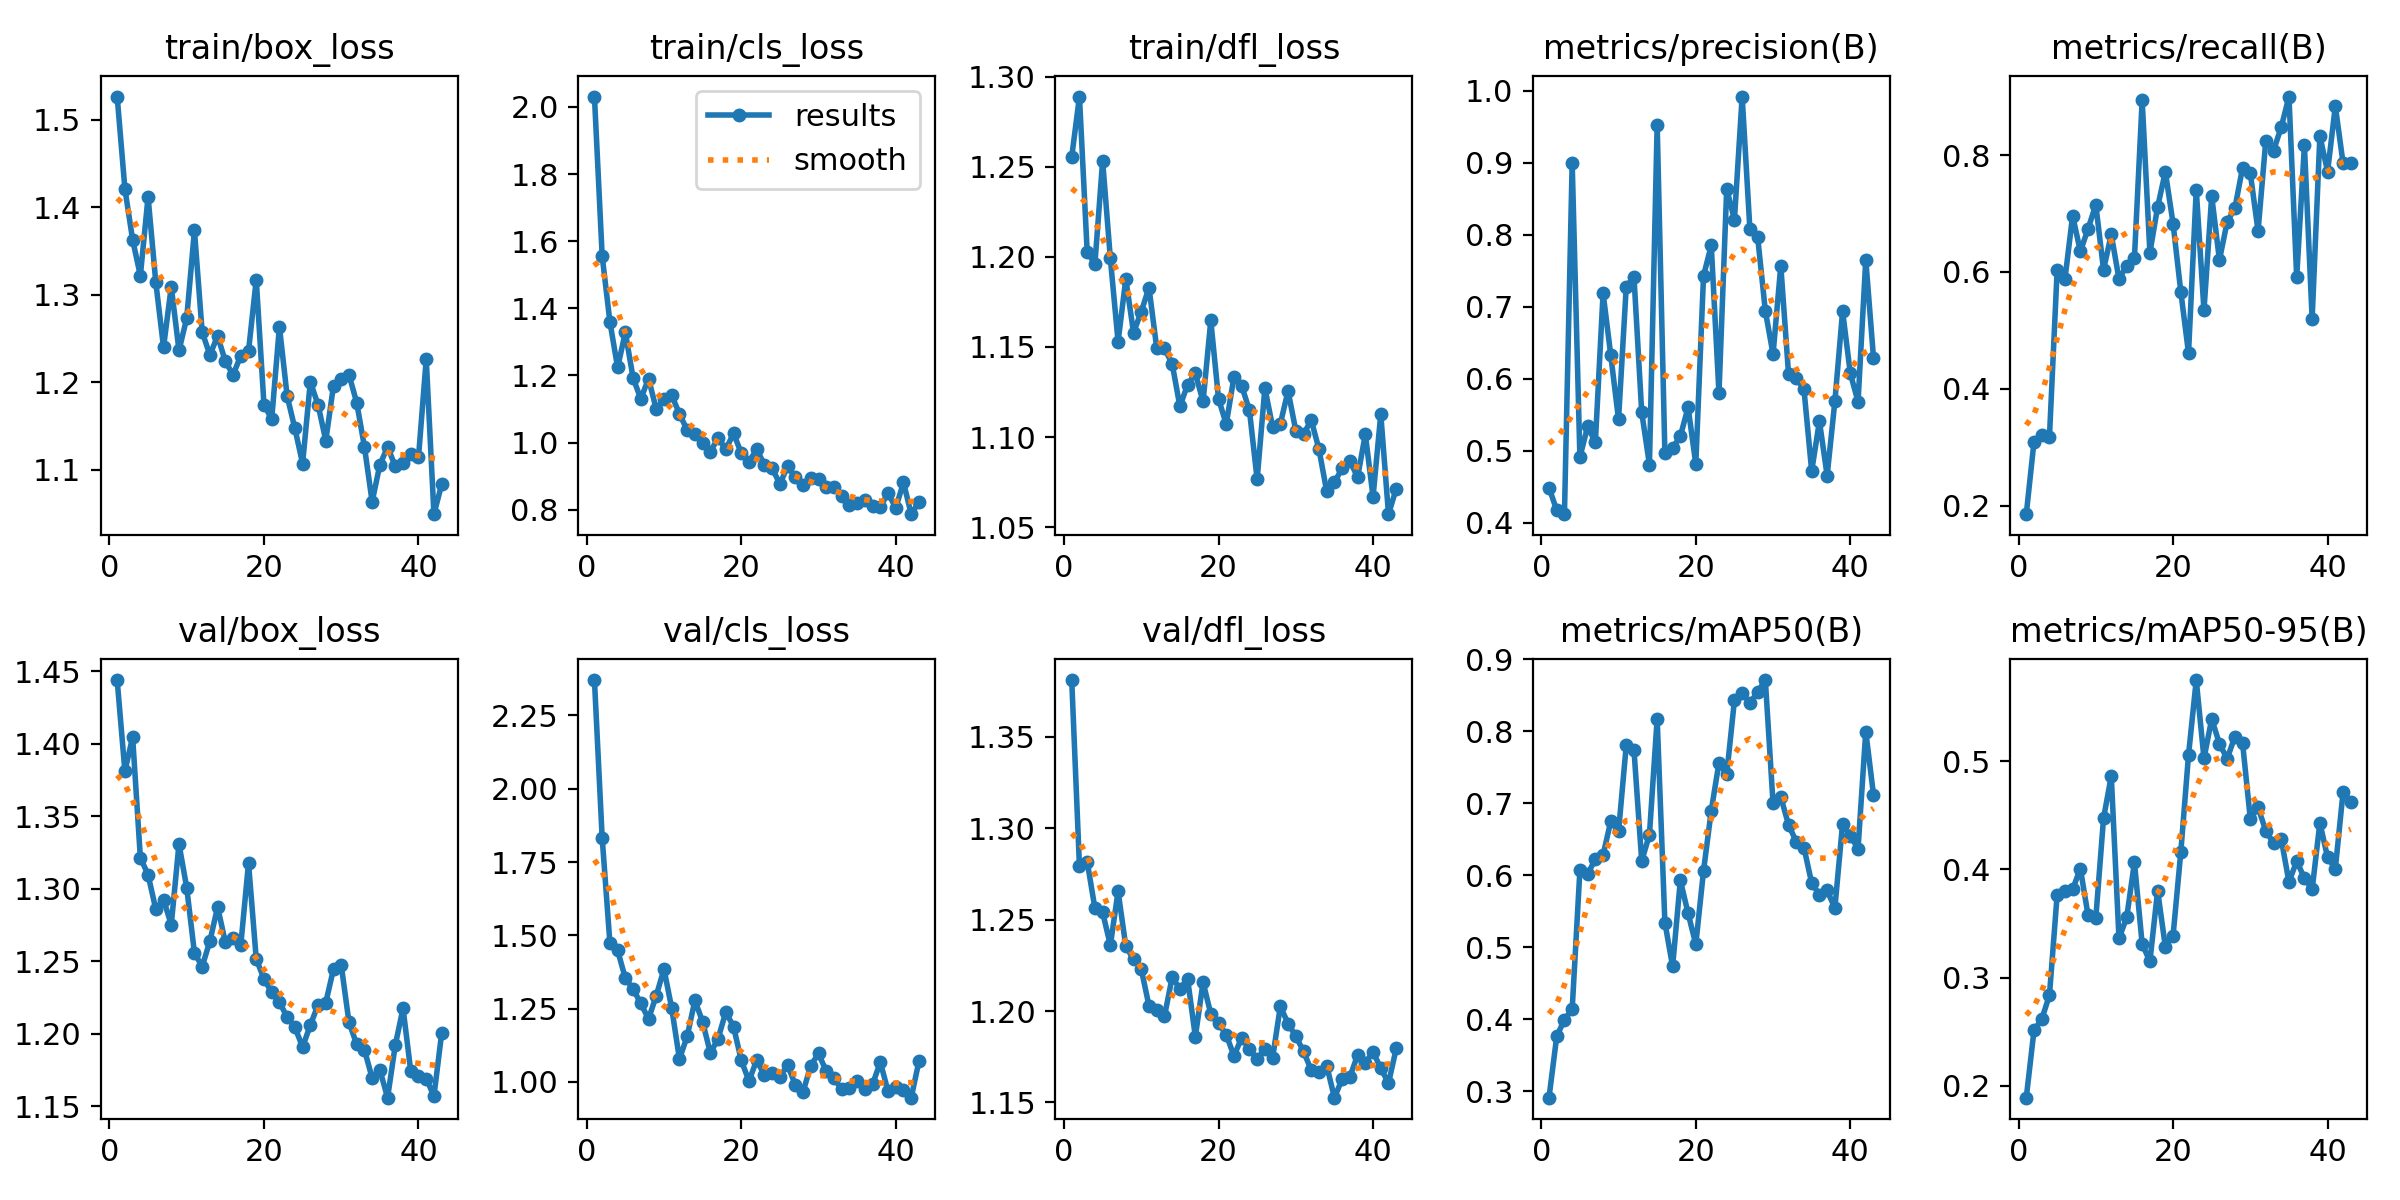

The file beside this chart, header and first rows:
epoch, time, train/box_loss, train/cls_loss, train/dfl_loss, metrics/precision(B), metrics/recall(B), metrics/mAP50(B), metrics/mAP50-95(B), val/box_loss, val/cls_loss, val/dfl_loss, lr/pg0, lr/pg1, lr/pg2
1, 56.68, 1.526, 2.031, 1.255, 0.4487, 0.1858, 0.2912, 0.189, 1.444, 2.371, 1.381, 0.06777, 0.0003256, 0.0003256
2, 109.8, 1.421, 1.556, 1.289, 0.4173, 0.3097, 0.3762, 0.2512, 1.381, 1.833, 1.279, 0.03476, 0.0006524, 0.0006524
3, 163.4, 1.363, 1.36, 1.203, 0.4118, 0.3206, 0.3996, 0.2616, 1.405, 1.474, 1.282, 0.001748, 0.0009726, 0.0009726
4, 216.4, 1.322, 1.224, 1.196, 0.9003, 0.3179, 0.4139, 0.2837, 1.321, 1.448, 1.256, 0.0009703, 0.0009703, 0.0009703
5, 269.1, 1.412, 1.328, 1.253, 0.4911, 0.6038, 0.6072, 0.3768, 1.31, 1.354, 1.254, 0.0009604, 0.0009604, 0.0009604
6, 322.5, 1.314, 1.193, 1.199, 0.5337, 0.5873, 0.6014, 0.3799, 1.286, 1.317, 1.236, 0.0009505, 0.0009505, 0.0009505
7, 377.4, 1.24, 1.13, 1.153, 0.5115, 0.6963, 0.6229, 0.3816, 1.293, 1.267, 1.266, 0.0009406, 0.0009406, 0.0009406
8, 430.7, 1.309, 1.191, 1.188, 0.7189, 0.6352, 0.6284, 0.4008, 1.275, 1.215, 1.235, 0.0009307, 0.0009307, 0.0009307
9, 483.5, 1.236, 1.1, 1.158, 0.6323, 0.6739, 0.6754, 0.3575, 1.331, 1.294, 1.228, 0.0009208, 0.0009208, 0.0009208
10, 535.1, 1.273, 1.129, 1.17, 0.5434, 0.7149, 0.6611, 0.3552, 1.301, 1.384, 1.223, 0.0009109, 0.0009109, 0.0009109
11, 587.1, 1.373, 1.141, 1.183, 0.7281, 0.604, 0.7807, 0.4472, 1.256, 1.252, 1.203, 0.000901, 0.000901, 0.000901
12, 639.4, 1.257, 1.086, 1.149, 0.7414, 0.6642, 0.774, 0.4864, 1.246, 1.078, 1.2, 0.0008911, 0.0008911, 0.0008911
13, 695.1, 1.231, 1.037, 1.149, 0.5534, 0.5881, 0.62, 0.3363, 1.264, 1.155, 1.197, 0.0008812, 0.0008812, 0.0008812
14, 749.8, 1.253, 1.026, 1.141, 0.4807, 0.6107, 0.6565, 0.3557, 1.287, 1.278, 1.218, 0.0008713, 0.0008713, 0.0008713
15, 808.2, 1.224, 0.9977, 1.117, 0.9531, 0.6244, 0.8175, 0.4065, 1.263, 1.205, 1.212, 0.0008614, 0.0008614, 0.0008614
16, 880.2, 1.209, 0.9724, 1.129, 0.4963, 0.8937, 0.5345, 0.3311, 1.266, 1.099, 1.218, 0.0008515, 0.0008515, 0.0008515
17, 955.6, 1.23, 1.014, 1.135, 0.5038, 0.6328, 0.4736, 0.315, 1.261, 1.147, 1.186, 0.0008416, 0.0008416, 0.0008416
18, 1008, 1.236, 0.9797, 1.12, 0.52, 0.7112, 0.5931, 0.3804, 1.318, 1.238, 1.216, 0.0008317, 0.0008317, 0.0008317
19, 1099, 1.317, 1.027, 1.165, 0.5604, 0.7713, 0.5475, 0.3286, 1.251, 1.189, 1.198, 0.0008218, 0.0008218, 0.0008218
20, 1184, 1.174, 0.9691, 1.121, 0.4816, 0.6828, 0.5042, 0.3389, 1.238, 1.074, 1.193, 0.0008119, 0.0008119, 0.0008119
21, 1273, 1.158, 0.9428, 1.107, 0.743, 0.5663, 0.6062, 0.416, 1.228, 1.003, 1.187, 0.000802, 0.000802, 0.000802
22, 1354, 1.264, 0.9797, 1.133, 0.7853, 0.4612, 0.6899, 0.5059, 1.222, 1.075, 1.176, 0.0007921, 0.0007921, 0.0007921
23, 1436, 1.184, 0.9344, 1.128, 0.5799, 0.741, 0.7565, 0.5751, 1.211, 1.022, 1.185, 0.0007822, 0.0007822, 0.0007822
24, 1501, 1.147, 0.9242, 1.115, 0.8639, 0.5344, 0.7403, 0.5027, 1.204, 1.03, 1.179, 0.0007723, 0.0007723, 0.0007723
25, 1588, 1.107, 0.8761, 1.077, 0.821, 0.7298, 0.843, 0.5392, 1.191, 1.018, 1.174, 0.0007624, 0.0007624, 0.0007624
26, 1643, 1.201, 0.9297, 1.127, 0.9921, 0.6205, 0.8538, 0.5163, 1.206, 1.058, 1.179, 0.0007525, 0.0007525, 0.0007525
27, 1698, 1.174, 0.8965, 1.106, 0.808, 0.6857, 0.8394, 0.5024, 1.22, 0.9892, 1.174, 0.0007426, 0.0007426, 0.0007426
28, 1752, 1.133, 0.875, 1.107, 0.7976, 0.709, 0.8544, 0.5228, 1.221, 0.9663, 1.203, 0.0007327, 0.0007327, 0.0007327
29, 1807, 1.196, 0.8933, 1.126, 0.6943, 0.7786, 0.8713, 0.5166, 1.245, 1.056, 1.193, 0.0007228, 0.0007228, 0.0007228
30, 1861, 1.204, 0.8905, 1.104, 0.634, 0.7684, 0.6999, 0.4465, 1.247, 1.097, 1.186, 0.0007129, 0.0007129, 0.0007129
31, 1916, 1.209, 0.8683, 1.102, 0.7572, 0.6701, 0.7089, 0.4573, 1.208, 1.036, 1.178, 0.000703, 0.000703, 0.000703
32, 1970, 1.177, 0.8679, 1.109, 0.6071, 0.8245, 0.6704, 0.4358, 1.193, 1.012, 1.168, 0.0006931, 0.0006931, 0.0006931
33, 2025, 1.127, 0.8421, 1.093, 0.6006, 0.8076, 0.6468, 0.4243, 1.189, 0.9751, 1.167, 0.0006832, 0.0006832, 0.0006832
34, 2079, 1.064, 0.8143, 1.07, 0.5854, 0.8475, 0.6385, 0.428, 1.169, 0.9783, 1.17, 0.0006733, 0.0006733, 0.0006733
35, 2133, 1.106, 0.8201, 1.075, 0.4716, 0.9, 0.5891, 0.3885, 1.175, 1.004, 1.153, 0.0006634, 0.0006634, 0.0006634
36, 2188, 1.126, 0.8301, 1.083, 0.541, 0.591, 0.5733, 0.4077, 1.156, 0.9743, 1.163, 0.0006535, 0.0006535, 0.0006535
37, 2243, 1.104, 0.8105, 1.087, 0.4655, 0.8164, 0.579, 0.392, 1.192, 0.9917, 1.164, 0.0006436, 0.0006436, 0.0006436
38, 2296, 1.108, 0.809, 1.078, 0.5684, 0.5199, 0.5546, 0.3815, 1.218, 1.068, 1.176, 0.0006337, 0.0006337, 0.0006337
39, 2346, 1.118, 0.8493, 1.102, 0.6936, 0.8326, 0.672, 0.4432, 1.174, 0.9681, 1.172, 0.0006238, 0.0006238, 0.0006238
40, 2396, 1.114, 0.8055, 1.067, 0.6075, 0.7716, 0.6549, 0.4111, 1.171, 0.9825, 1.178, 0.0006139, 0.0006139, 0.0006139
41, 2446, 1.226, 0.8813, 1.113, 0.5679, 0.8836, 0.6373, 0.4007, 1.169, 0.972, 1.169, 0.000604, 0.000604, 0.000604
42, 2495, 1.049, 0.7867, 1.057, 0.7654, 0.7863, 0.7998, 0.4713, 1.157, 0.9462, 1.161, 0.0005941, 0.0005941, 0.0005941
43, 2545, 1.084, 0.8227, 1.071, 0.6291, 0.7871, 0.7119, 0.4626, 1.2, 1.071, 1.18, 0.0005842, 0.0005842, 0.0005842
